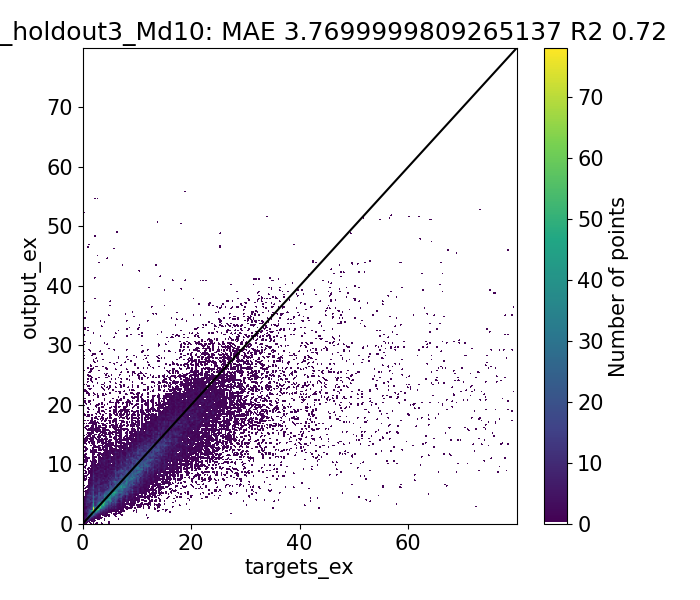

The file beside this chart, header and first rows:
Target, Output, Diff
0.9492, 1.493, -0.5442
1.007, 1.323, -0.3162
0.928, 1.314, -0.3857
0.6967, 0.8321, -0.1354
7.702, 5.114, 2.588
0.98, 4.71, -3.73
2.0, 2.021, -0.02086
1.843, 2.105, -0.2621
1.411, 2.101, -0.6894
1.277, 1.908, -0.6314
1.551, 1.898, -0.3471
1.05, 0.961, 0.08898
9.52, 6.584, 2.936
9.213, 6.516, 2.697
8.14, 6.507, 1.633
1.093, 5.97, -4.877
1.654, 5.882, -4.228
2.0, 2.142, -0.1415
1.465, 2.51, -1.045
2.071, 2.444, -0.3733
2.232, 2.312, -0.07967
1.89, 2.296, -0.4059
2.067, 2.301, -0.2341
1.511, 1.274, 0.2364
9.697, 6.366, 3.331
9.671, 6.362, 3.309
1.805, 5.747, -3.942
1.656, 5.657, -4.001
2.0, 2.524, -0.5241
3.921, 2.246, 1.675
1.978, 6.623, -4.645
2.77, 2.911, -0.1409
2.566, 2.907, -0.3407
2.97, 2.919, 0.05057
3.067, 2.84, 0.2267
2.952, 2.82, 0.1321
2.08, 1.906, 0.1742
10.42, 8.114, 2.302
10.52, 8.113, 2.407
2.297, 7.583, -5.286
2.0, 3.314, -1.314
3.849, 2.029, 1.82
1.716, 5.471, -3.756
2.149, 2.578, -0.4293
2.348, 2.635, -0.2869
1.583, 1.707, -0.1243
10.33, 7.165, 3.165
2.035, 6.44, -4.405
2.0, 3.077, -1.077
2.327, 2.637, -0.3094
2.363, 2.634, -0.2707
2.026, 2.395, -0.3699
1.93, 2.386, -0.4556
1.569, 1.406, 0.1637
9.89, 6.978, 2.912
9.976, 6.976, 3
1.93, 6.334, -4.404
2.008, 6.234, -4.226
2.0, 2.623, -0.623
2.303, 2.523, -0.2198
... 39,364 more rows
